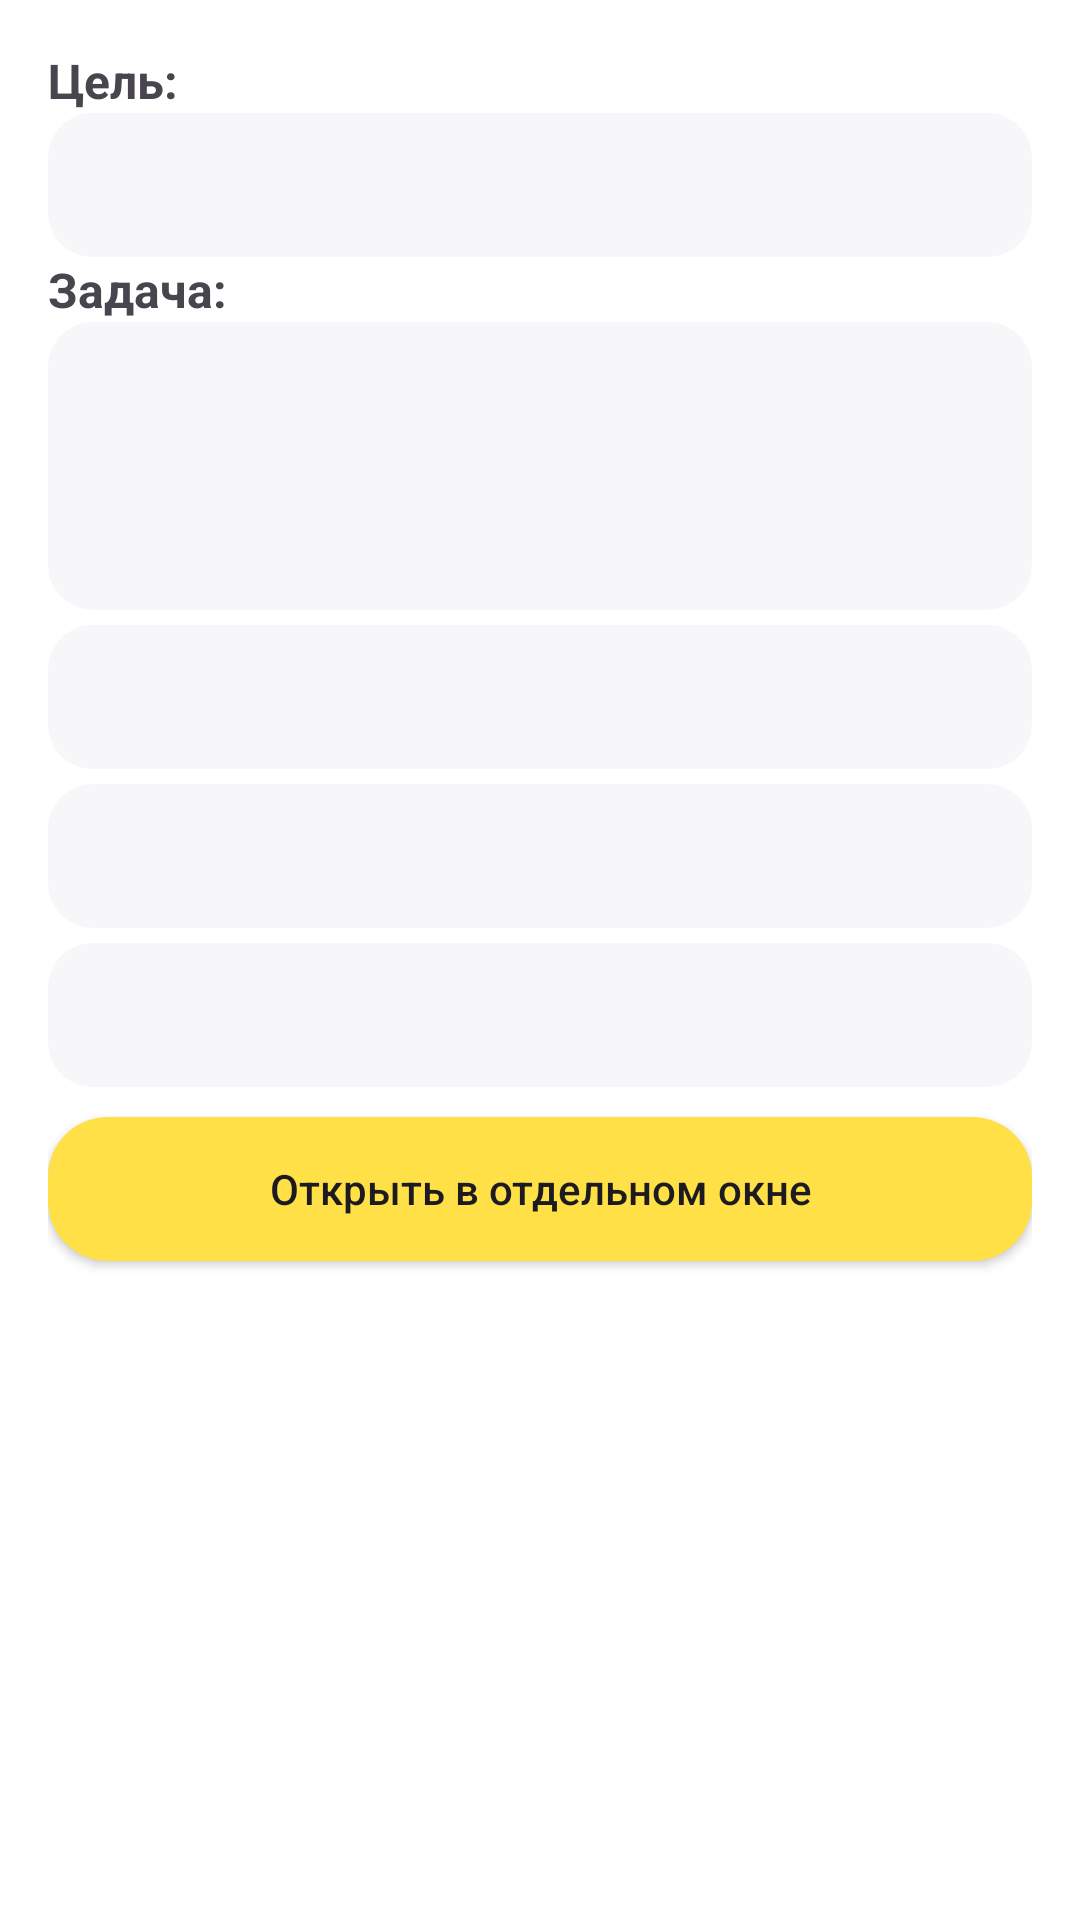

Here is an Android app screen rendered from its layout file. Give the layout XML and the strings, colors and styles it references.
<!-- AndroidManifest.xml: application theme Theme.ITiger -->
<!-- res/layout/dialog_view_tetromino.xml -->
<?xml version="1.0" encoding="utf-8"?>
<LinearLayout xmlns:android="http://schemas.android.com/apk/res/android"
    android:layout_width="match_parent"
    android:layout_height="wrap_content"
    android:background="@color/white"
    android:orientation="vertical"
    android:padding="16dp">

    <TextView
        android:id="@+id/title"
        android:layout_width="match_parent"
        android:layout_height="wrap_content"
        android:text="Цель:"
        android:textStyle="bold"
        android:textSize="16sp" />
    <TextView
        android:id="@+id/text_title"
        android:layout_width="match_parent"
        android:layout_height="48dp"
        android:padding="10dp"
        android:background="@drawable/background_radius15"
        android:textSize="18sp"
        android:maxLines="3"
        android:ellipsize="end"
        android:paddingBottom="8dp" />
    <TextView
        android:id="@+id/description"
        android:textStyle="bold"
        android:layout_width="match_parent"
        android:layout_height="wrap_content"
        android:text="Задача:"
        android:textSize="16sp" />
    <ScrollView
        android:layout_width="match_parent"
        android:layout_height="96dp"
        android:layout_marginBottom="5dp"
        android:padding="10dp"
        android:background="@drawable/background_radius15"
        android:paddingBottom="8dp">
        <TextView
            android:id="@+id/text_description"
            android:layout_width="match_parent"
            android:layout_height="wrap_content"
            android:textSize="16sp" />
    </ScrollView>
    <TextView
        android:id="@+id/text_category"
        android:layout_width="match_parent"
        android:layout_height="48dp"
        android:paddingHorizontal="10dp"
        android:gravity="center"
        android:background="@drawable/background_radius15"
        android:textSize="14sp"
        android:paddingBottom="4dp" />
    <TextView
        android:id="@+id/text_difficulty"
        android:layout_width="match_parent"
        android:layout_height="48dp"
        android:paddingHorizontal="10dp"
        android:layout_marginVertical="5dp"
        android:gravity="center"
        android:background="@drawable/background_radius15"
        android:textSize="14sp"
        android:paddingBottom="4dp" />
    <TextView
        android:id="@+id/text_time"
        android:layout_width="match_parent"
        android:layout_height="48dp"
        android:paddingHorizontal="10dp"
        android:gravity="center"
        android:background="@drawable/background_radius15"
        android:textSize="14sp"
        android:paddingBottom="8dp" />

    
    <LinearLayout
        android:id="@+id/pomodoro_container"
        android:layout_width="match_parent"
        android:layout_height="wrap_content"
        android:visibility="gone"
        android:orientation="vertical"
        android:gravity="center"
        android:padding="8dp">

        <TextView
            android:id="@+id/pomodoro_status"
            android:layout_width="match_parent"
            android:layout_height="wrap_content"
            android:text="Работа"
            android:textSize="20sp"
            android:textStyle="bold"
            android:gravity="center"
            android:paddingBottom="4dp" />

        <TextView
            android:id="@+id/pomodoro_timer"
            android:layout_width="wrap_content"
            android:layout_height="wrap_content"
            android:text="25:00"
            android:textSize="36sp"
            android:gravity="center"
            android:paddingBottom="4dp" />

        <TextView
            android:id="@+id/pomodoro_cycles"
            android:layout_width="match_parent"
            android:layout_height="wrap_content"
            android:text="0/1"
            android:textSize="16sp"
            android:gravity="center"
            android:paddingBottom="8dp" />

        <LinearLayout
            android:layout_width="match_parent"
            android:layout_height="wrap_content"
            android:orientation="horizontal"
            android:gravity="center">
            <androidx.appcompat.widget.AppCompatButton
                android:id="@+id/btn_start_pause"
                android:layout_width="wrap_content"
                android:layout_height="wrap_content"
                android:background="@drawable/move_button"
                android:layout_marginEnd="5dp"
                android:text="Старт" />
            <androidx.appcompat.widget.AppCompatButton
                android:id="@+id/btn_reset"
                android:layout_width="wrap_content"
                android:layout_height="wrap_content"
                android:background="@drawable/move_button"
                android:layout_marginStart="5dp"
                android:text="Сброс" />
        </LinearLayout>
    </LinearLayout>

    
    <androidx.appcompat.widget.AppCompatButton
        android:id="@+id/btn_toggle_pomodoro"
        android:layout_width="match_parent"
        android:layout_height="wrap_content"
        android:text="Открыть в отдельном окне"
        android:textAllCaps="false"
        android:layout_marginTop="10dp"
        android:paddingHorizontal="15dp"
        android:background="@drawable/move_button"
        android:layout_gravity="center"
        android:layout_marginBottom="8dp"/>
</LinearLayout>
<!-- resources referenced by this layout -->
<resources>
  <color name="white">#FFFFFF</color>
  <!-- drawable background_radius15 (drawable) -->
  <?xml version="1.0" encoding="utf-8"?>
  <shape xmlns:android="http://schemas.android.com/apk/res/android" android:shape="rectangle">
      <corners android:radius="15dp"/>
      <solid android:color="#F7F7F9"/>
  </shape>
  <!-- drawable move_button (drawable) -->
  <?xml version="1.0" encoding="utf-8"?>
  <shape xmlns:android="http://schemas.android.com/apk/res/android" android:shape="rectangle">
      <corners android:radius="20dp"/>
      <solid android:color="#FFE147"/>
  </shape>
  <style name="Theme.ITiger" parent="Base.Theme.ITiger" />
  <style name="Base.Theme.ITiger" parent="Theme.Material3.DayNight.NoActionBar">
          
          
      </style>
</resources>
